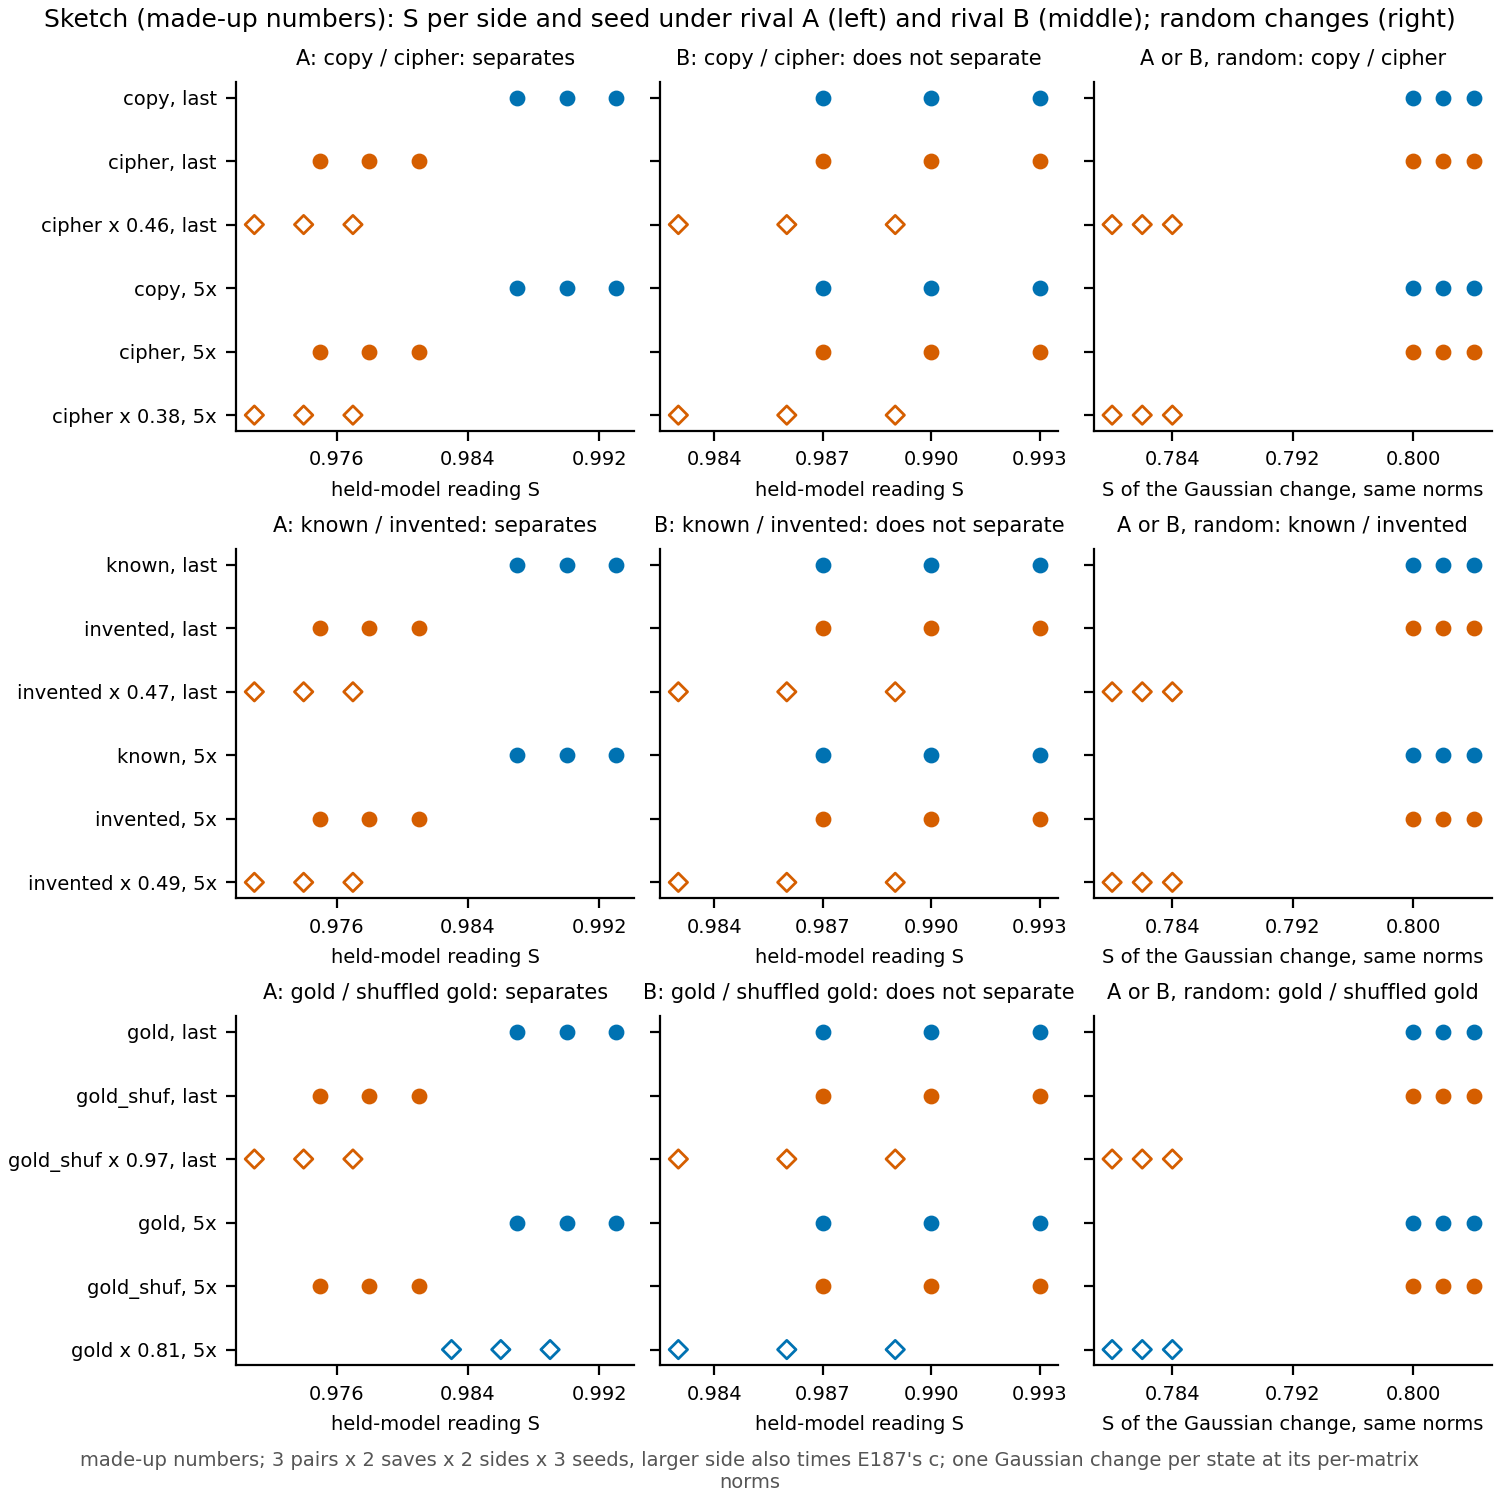

Values plotted in this chart, from the file beside it:
pair, save, arm, read, seed_index, S
copy_cipher, last, copy, saved, 0, 0.987
copy_cipher, last, copy, saved, 1, 0.99
copy_cipher, last, copy, saved, 2, 0.993
copy_cipher, last, cipher, saved, 0, 0.975
copy_cipher, last, cipher, saved, 1, 0.978
copy_cipher, last, cipher, saved, 2, 0.981
copy_cipher, last, cipher, c, 0, 0.971
copy_cipher, last, cipher, c, 1, 0.974
copy_cipher, last, cipher, c, 2, 0.977
copy_cipher, 5x, copy, saved, 0, 0.987
copy_cipher, 5x, copy, saved, 1, 0.99
copy_cipher, 5x, copy, saved, 2, 0.993
copy_cipher, 5x, cipher, saved, 0, 0.975
copy_cipher, 5x, cipher, saved, 1, 0.978
copy_cipher, 5x, cipher, saved, 2, 0.981
copy_cipher, 5x, cipher, c, 0, 0.971
copy_cipher, 5x, cipher, c, 1, 0.974
copy_cipher, 5x, cipher, c, 2, 0.977
facts, last, known, saved, 0, 0.987
facts, last, known, saved, 1, 0.99
facts, last, known, saved, 2, 0.993
facts, last, invented, saved, 0, 0.975
facts, last, invented, saved, 1, 0.978
facts, last, invented, saved, 2, 0.981
facts, last, invented, c, 0, 0.971
facts, last, invented, c, 1, 0.974
facts, last, invented, c, 2, 0.977
facts, 5x, known, saved, 0, 0.987
facts, 5x, known, saved, 1, 0.99
facts, 5x, known, saved, 2, 0.993
facts, 5x, invented, saved, 0, 0.975
facts, 5x, invented, saved, 1, 0.978
facts, 5x, invented, saved, 2, 0.981
facts, 5x, invented, c, 0, 0.971
facts, 5x, invented, c, 1, 0.974
facts, 5x, invented, c, 2, 0.977
gold, last, gold, saved, 0, 0.987
gold, last, gold, saved, 1, 0.99
gold, last, gold, saved, 2, 0.993
gold, last, gold_shuf, saved, 0, 0.975
gold, last, gold_shuf, saved, 1, 0.978
gold, last, gold_shuf, saved, 2, 0.981
gold, last, gold_shuf, c, 0, 0.971
gold, last, gold_shuf, c, 1, 0.974
gold, last, gold_shuf, c, 2, 0.977
gold, 5x, gold, saved, 0, 0.987
gold, 5x, gold, saved, 1, 0.99
gold, 5x, gold, saved, 2, 0.993
gold, 5x, gold_shuf, saved, 0, 0.975
gold, 5x, gold_shuf, saved, 1, 0.978
gold, 5x, gold_shuf, saved, 2, 0.981
gold, 5x, gold, c, 0, 0.983
gold, 5x, gold, c, 1, 0.986
gold, 5x, gold, c, 2, 0.989
copy_cipher, last, copy, saved, 0, 0.987
copy_cipher, last, copy, saved, 1, 0.99
copy_cipher, last, copy, saved, 2, 0.993
copy_cipher, last, cipher, saved, 0, 0.987
copy_cipher, last, cipher, saved, 1, 0.99
copy_cipher, last, cipher, saved, 2, 0.993
... 102 more rows
